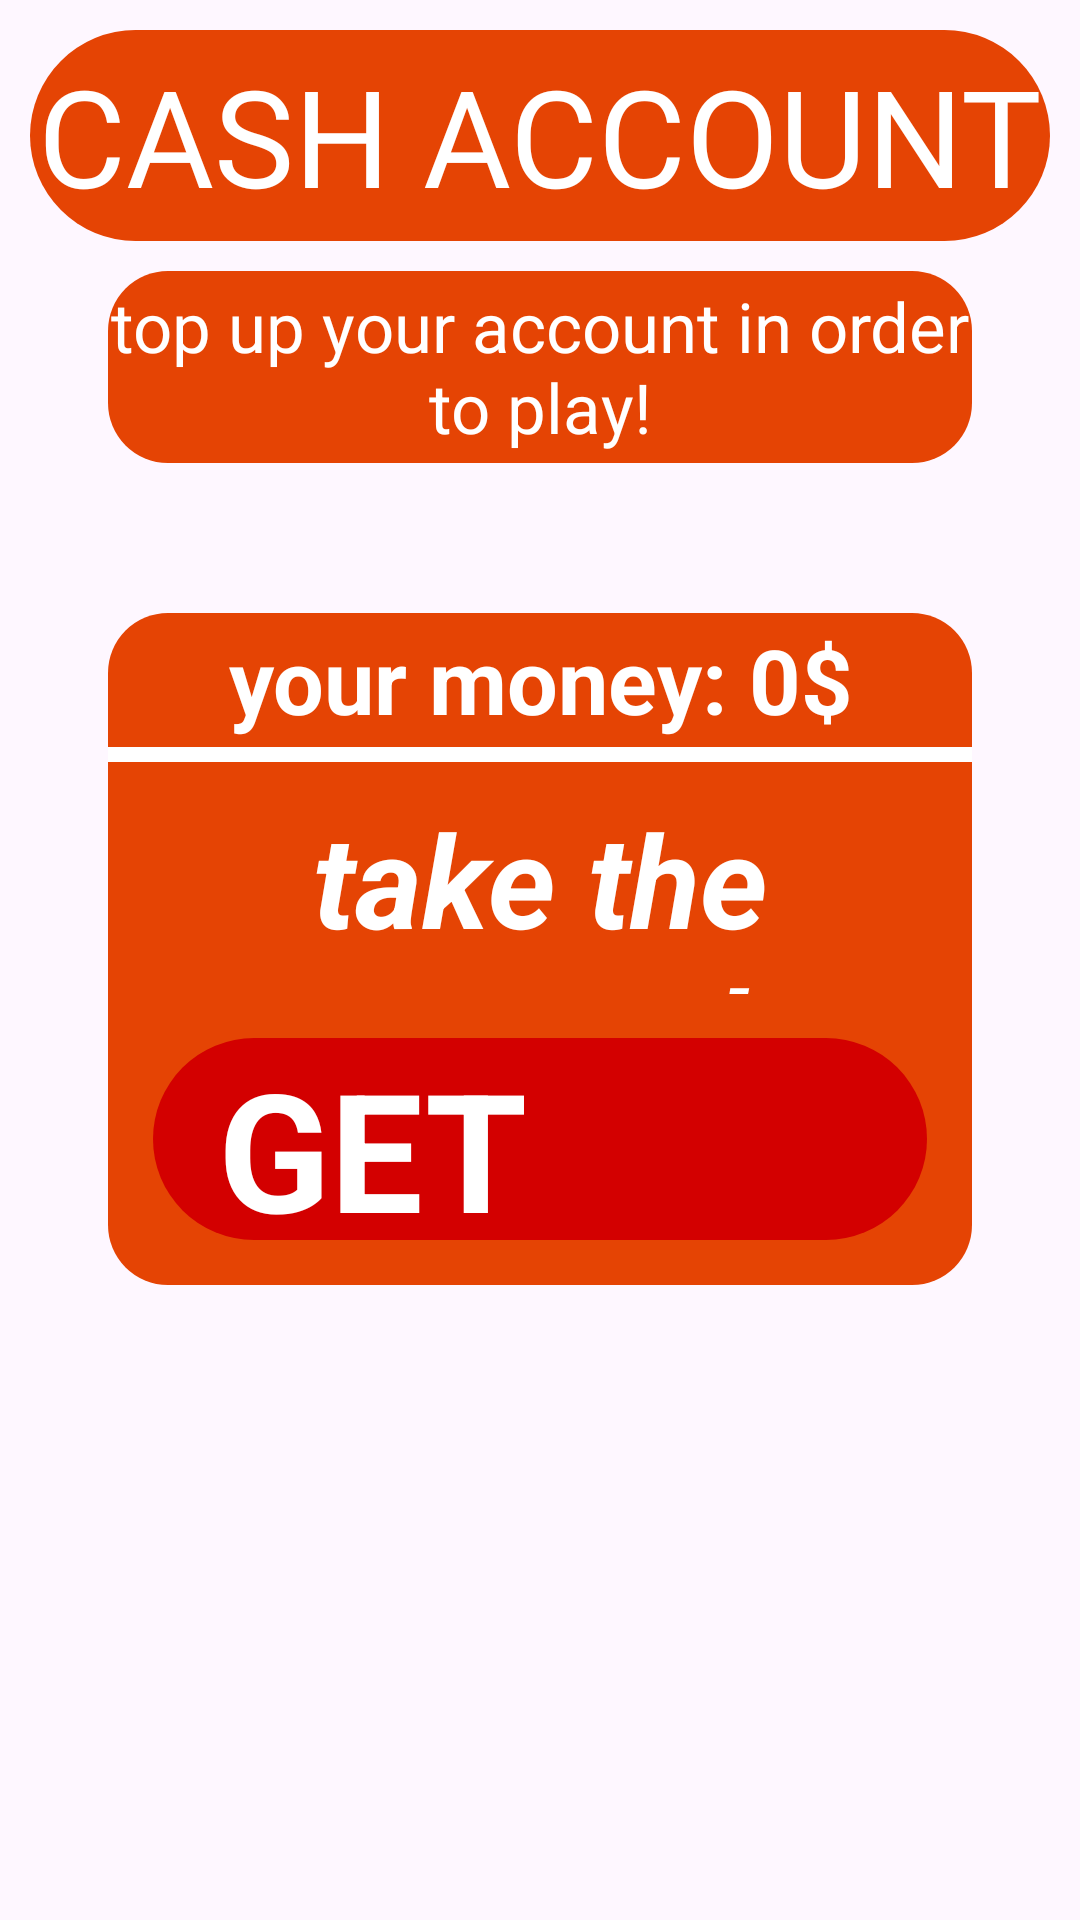

Here is an Android app screen rendered from its layout file. Give the layout XML and the strings, colors and styles it references.
<!-- AndroidManifest.xml: application theme Theme.CasinoSlots -->
<!-- res/layout/fragment_cash_account.xml -->
<?xml version="1.0" encoding="utf-8"?>
<androidx.constraintlayout.widget.ConstraintLayout xmlns:android="http://schemas.android.com/apk/res/android"
    xmlns:tools="http://schemas.android.com/tools"
    android:layout_width="match_parent"
    android:layout_height="match_parent"
    xmlns:app="http://schemas.android.com/apk/res-auto"
    tools:context=".view.fragments.CashAccountFragment">

    <ImageView
        android:layout_width="match_parent"
        android:layout_height="match_parent"
        android:scaleType="centerCrop"
        android:id="@+id/id_cash_account_img"/>

    <TextView
        android:layout_width="0dp"
        android:layout_height="0dp"
        android:gravity="center"
        android:id="@+id/id_cash_account_tv_title"
        android:fontFamily="@font/abril_fatface"
        android:textColor="@color/white"
        android:text="CASH ACCOUNT"
        android:textSize="45sp"
        android:background="@drawable/background_tv_cash_account"
        app:layout_constraintStart_toStartOf="parent"
        app:layout_constraintEnd_toEndOf="parent"
        app:layout_constraintTop_toTopOf="parent"
        android:layout_margin="10dp"
        app:layout_constraintHeight_percent="0.11"/>

    <TextView
        android:layout_width="0dp"
        android:layout_height="0dp"
        android:gravity="center"
        android:id="@+id/id_cash_account_tv_desc"
        android:textStyle=""
        android:text="top up your account in order to play!"
        android:textColor="@color/white"
        android:textSize="23sp"
        android:background="@drawable/background_tv_cash_account2"
        app:layout_constraintTop_toBottomOf="@id/id_cash_account_tv_title"
        app:layout_constraintEnd_toEndOf="parent"
        app:layout_constraintStart_toStartOf="parent"
        app:layout_constraintWidth_percent="0.8"
        app:layout_constraintHeight_percent="0.1"
        android:layout_margin="10dp"/>

    <androidx.constraintlayout.widget.ConstraintLayout
        android:layout_width="0dp"
        android:layout_height="0dp"
        android:background="@drawable/background_tv_cash_account2"
        app:layout_constraintStart_toStartOf="parent"
        app:layout_constraintEnd_toEndOf="parent"
        app:layout_constraintWidth_percent="0.8"
        android:layout_marginTop="50dp"
        app:layout_constraintHeight_percent="0.35"
        app:layout_constraintTop_toBottomOf="@id/id_cash_account_tv_desc">

        <TextView
            android:layout_width="match_parent"
            android:layout_height="0dp"
            android:gravity="center"
            android:id="@+id/id_cash_account_tv_your_money"
            android:textColor="@color/white"
            android:textStyle="bold"
            android:text="your money: 0$"
            android:textSize="30sp"
            app:layout_constraintTop_toTopOf="parent"
            app:layout_constraintHeight_percent="0.2"/>

        <View
            android:layout_width="match_parent"
            android:layout_height="5dp"
            android:background="@color/white"
            app:layout_constraintTop_toBottomOf="@id/id_cash_account_tv_your_money"/>

        <TextView
            android:layout_width="match_parent"
            android:layout_height="0dp"
            android:gravity="center"
            android:text="take the money!"
            android:textSize="43sp"
            android:textColor="@color/white"
            android:textStyle="bold|italic"
            android:id="@+id/id_cash_account_tv_desc2"
            app:layout_constraintHeight_percent="0.3"
            app:layout_constraintStart_toStartOf="parent"
            app:layout_constraintEnd_toEndOf="parent"
            app:layout_constraintTop_toBottomOf="@id/id_cash_account_tv_your_money"
            app:layout_constraintBottom_toTopOf="@id/id_cash_account_cs_button_get_money"/>

        <androidx.constraintlayout.widget.ConstraintLayout
            android:layout_width="0dp"
            android:layout_height="0dp"
            android:id="@+id/id_cash_account_cs_button_get_money"
            app:layout_constraintHeight_percent="0.3"
            app:layout_constraintStart_toStartOf="parent"
            app:layout_constraintEnd_toEndOf="parent"
            android:layout_margin="15dp"
            android:background="@drawable/background_cs_cash_account"
            app:layout_constraintBottom_toBottomOf="parent">

            <TextView
                android:id="@+id/id_cash_account_tv_get"
                android:layout_width="0dp"
                android:layout_height="match_parent"
                android:gravity="center"
                android:textColor="@color/white"
                android:textStyle="bold"
                android:text="GET"
                android:textSize="55sp"
                app:layout_constraintWidth_percent="0.4"
                app:layout_constraintStart_toStartOf="parent"
                app:layout_constraintTop_toTopOf="parent"
                app:layout_constraintEnd_toStartOf="@id/id_cash_account_img_money"
                app:layout_constraintBottom_toBottomOf="parent"/>

            <ImageView
                android:layout_width="0dp"
                android:layout_height="0dp"
                app:layout_constraintStart_toEndOf="@id/id_cash_account_tv_get"
                android:id="@+id/id_cash_account_img_money"
                app:layout_constraintWidth_percent="0.35"
                app:layout_constraintHeight_percent="0.8"
                app:layout_constraintEnd_toEndOf="parent"
                app:layout_constraintTop_toTopOf="parent"
                app:layout_constraintBottom_toBottomOf="parent"/>

        </androidx.constraintlayout.widget.ConstraintLayout>

    </androidx.constraintlayout.widget.ConstraintLayout>


</androidx.constraintlayout.widget.ConstraintLayout>
<!-- resources referenced by this layout -->
<resources>
  <!-- drawable background_cs_cash_account (drawable) -->
  <?xml version="1.0" encoding="utf-8"?>
  <shape xmlns:android="http://schemas.android.com/apk/res/android"
  
      android:shape="rectangle">
      <solid android:color="#d30000"/>
      <corners android:radius="50dp"/>
  
  </shape>
  <!-- drawable background_tv_cash_account (drawable) -->
  <?xml version="1.0" encoding="utf-8"?>
  <shape xmlns:android="http://schemas.android.com/apk/res/android"
  
      android:shape="rectangle">
      <solid android:color="#e54404"/>
      <corners android:radius="50dp"/>
  
  </shape>
  <!-- drawable background_tv_cash_account2 (drawable) -->
  <?xml version="1.0" encoding="utf-8"?>
  <shape xmlns:android="http://schemas.android.com/apk/res/android"
  
      android:shape="rectangle">
      <solid android:color="#e54404"/>
      <corners android:radius="20dp"/>
  
  </shape>
  <style name="Theme.CasinoSlots" parent="Base.Theme.CasinoSlots" />
  <style name="Base.Theme.CasinoSlots" parent="Theme.Material3.DayNight.NoActionBar">
          
          
      </style>
  <!-- not gathered from this repository: default colours our renderer supplied (Android Studio template values) -->
  <color name="white">#FFFFFFFF</color>
</resources>
